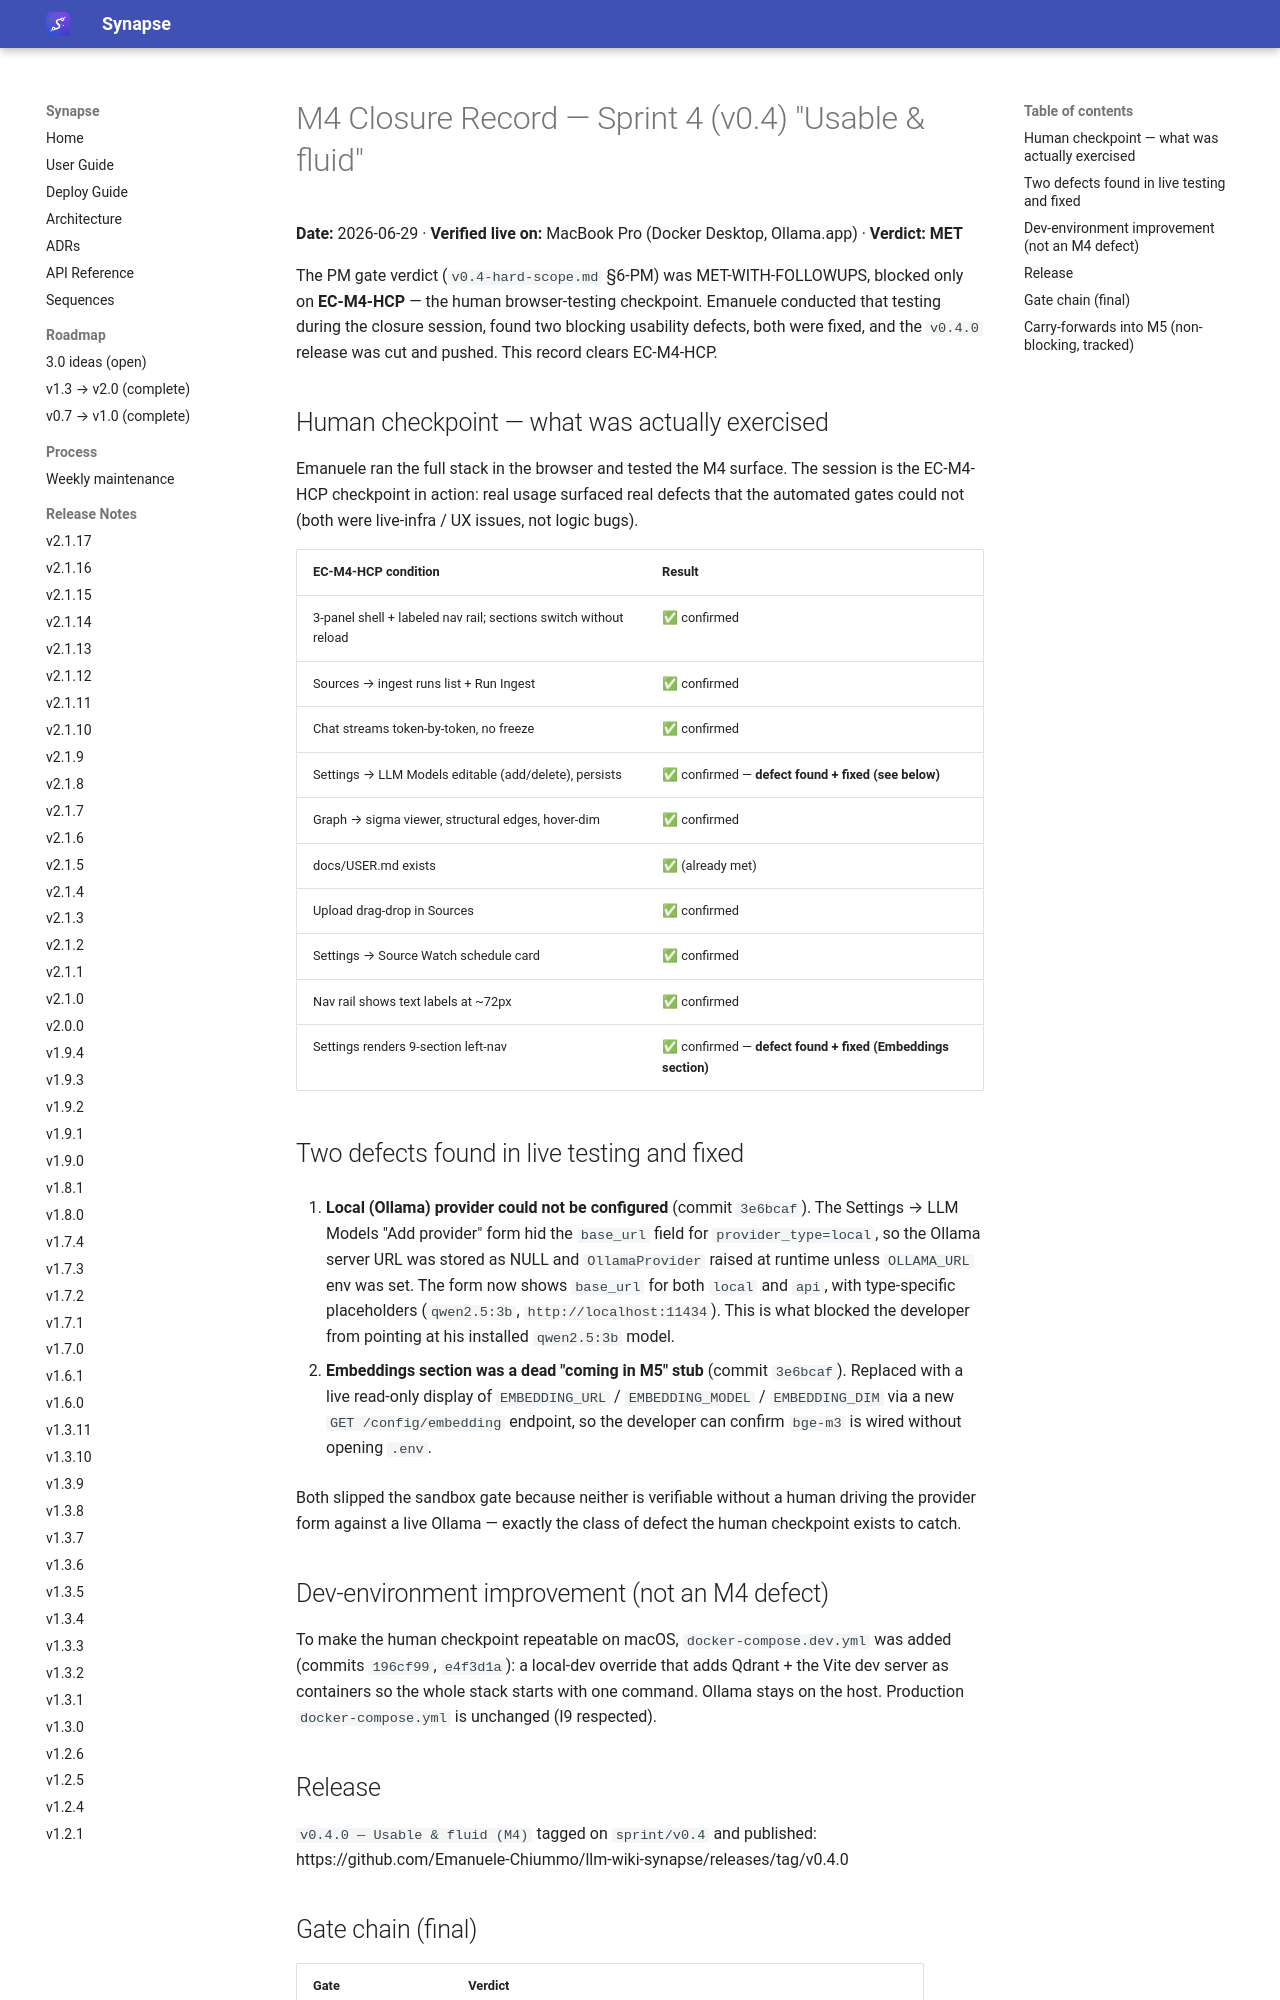

repository: Emanuele-Chiummo/llm-wiki-synapse · page: sprints/v0.4-m4-closure/index.html · generator: mkdocs

# M4 Closure Record — Sprint 4 (v0.4) "Usable & fluid"

**Date:** 2026-06-29 · **Verified live on:** MacBook Pro (Docker Desktop, Ollama.app) · **Verdict: MET**

The PM gate verdict (`v0.4-hard-scope.md` §6-PM) was MET-WITH-FOLLOWUPS, blocked only on
**EC-M4-HCP** — the human browser-testing checkpoint. Emanuele conducted that testing during
the closure session, found two blocking usability defects, both were fixed, and the
`v0.4.0` release was cut and pushed. This record clears EC-M4-HCP.

## Human checkpoint — what was actually exercised

Emanuele ran the full stack in the browser and tested the M4 surface. The session is the
EC-M4-HCP checkpoint in action: real usage surfaced real defects that the automated gates
could not (both were live-infra / UX issues, not logic bugs).

| EC-M4-HCP condition | Result |
|---------------------|--------|
| 3-panel shell + labeled nav rail; sections switch without reload | ✅ confirmed |
| Sources → ingest runs list + Run Ingest | ✅ confirmed |
| Chat streams token-by-token, no freeze | ✅ confirmed |
| Settings → LLM Models editable (add/delete), persists | ✅ confirmed — **defect found + fixed (see below)** |
| Graph → sigma viewer, structural edges, hover-dim | ✅ confirmed |
| docs/USER.md exists | ✅ (already met) |
| Upload drag-drop in Sources | ✅ confirmed |
| Settings → Source Watch schedule card | ✅ confirmed |
| Nav rail shows text labels at ~72px | ✅ confirmed |
| Settings renders 9-section left-nav | ✅ confirmed — **defect found + fixed (Embeddings section)** |

## Two defects found in live testing and fixed

1. **Local (Ollama) provider could not be configured** (commit `3e6bcaf`). The
   Settings → LLM Models "Add provider" form hid the `base_url` field for
   `provider_type=local`, so the Ollama server URL was stored as NULL and
   `OllamaProvider` raised at runtime unless `OLLAMA_URL` env was set. The form now
   shows `base_url` for both `local` and `api`, with type-specific placeholders
   (`qwen2.5:3b`, `http://localhost:11434`). This is what blocked the developer from
   pointing at his installed `qwen2.5:3b` model.

2. **Embeddings section was a dead "coming in M5" stub** (commit `3e6bcaf`). Replaced
   with a live read-only display of `EMBEDDING_URL` / `EMBEDDING_MODEL` / `EMBEDDING_DIM`
   via a new `GET /config/embedding` endpoint, so the developer can confirm `bge-m3` is
   wired without opening `.env`.

Both slipped the sandbox gate because neither is verifiable without a human driving the
provider form against a live Ollama — exactly the class of defect the human checkpoint
exists to catch.

## Dev-environment improvement (not an M4 defect)

To make the human checkpoint repeatable on macOS, `docker-compose.dev.yml` was added
(commits `196cf99`, `e4f3d1a`): a local-dev override that adds Qdrant + the Vite dev
server as containers so the whole stack starts with one command. Ollama stays on the host.
Production `docker-compose.yml` is unchanged (I9 respected).
